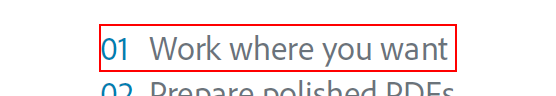
Workflow: pdftrail1

Step 1: get-text from the text '01 Work where you want' in window 'Welcome - Adobe Reader' (acrord32.exe)

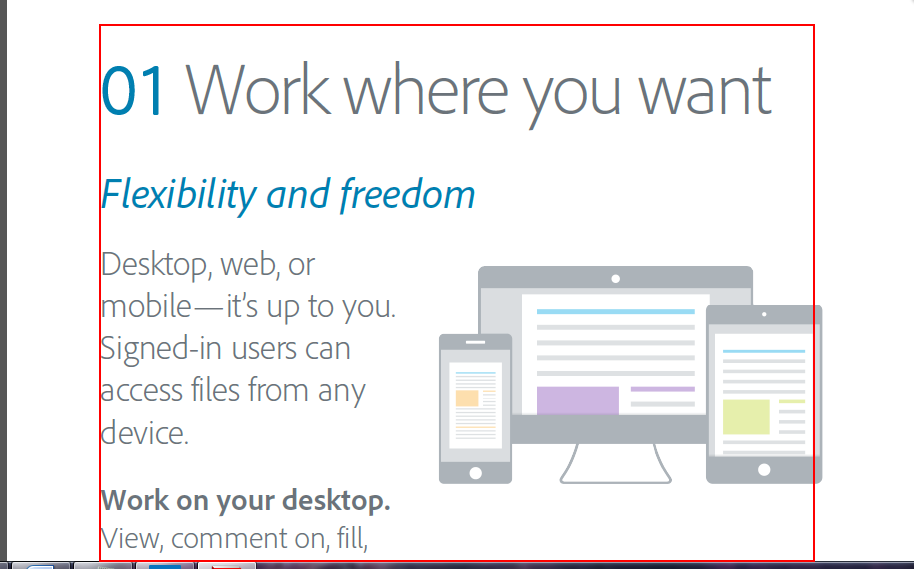
Step 2: get-text from the client in window 'Welcome - Adobe Reader' (acrord32.exe)